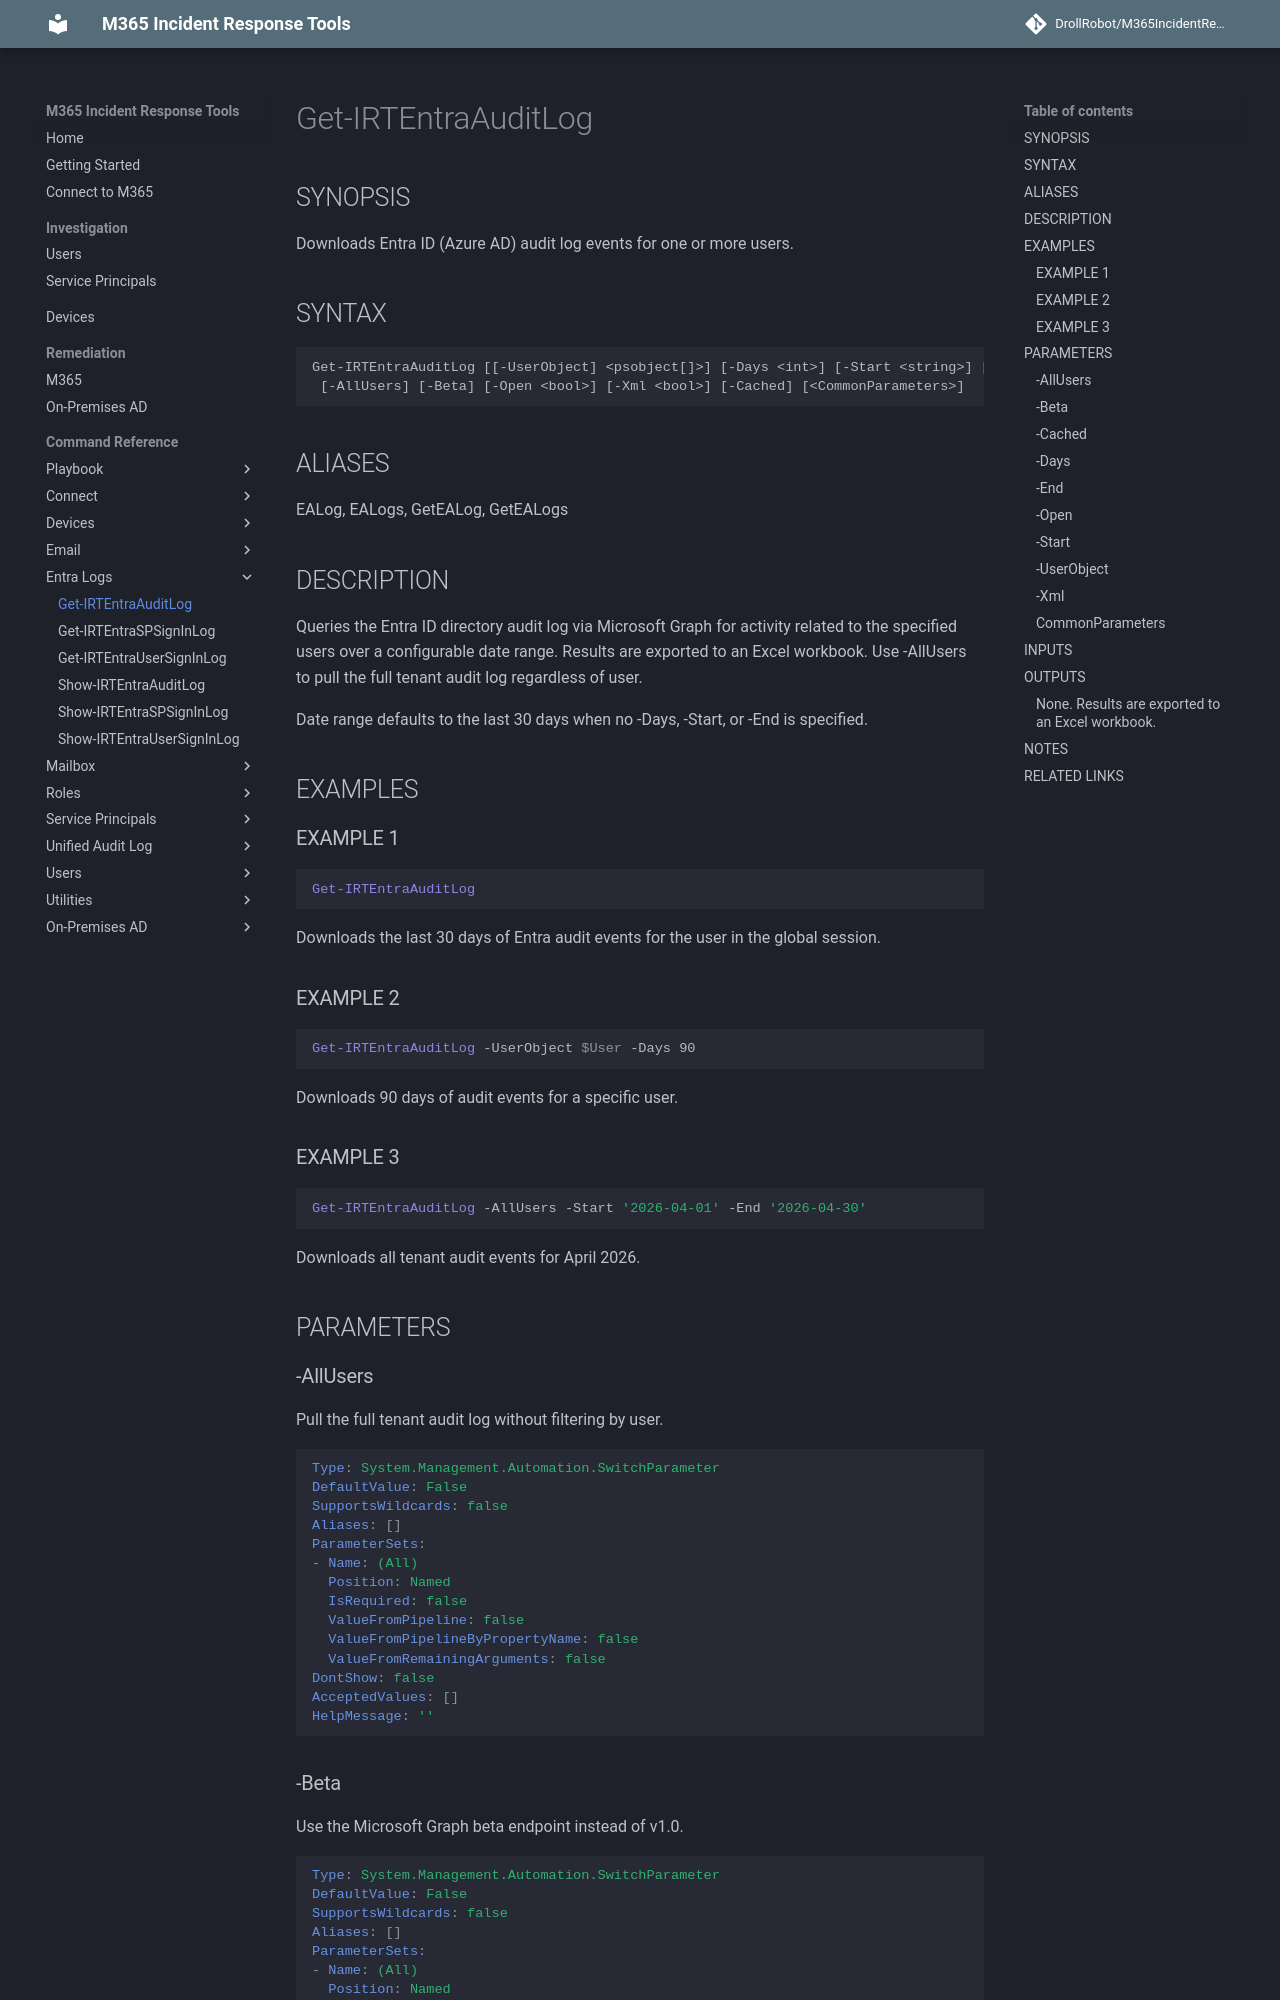

repository: DrollRobot/M365IncidentResponseTools · page: M365IncidentResponseTools/Get-IRTEntraAuditLog/index.html · generator: mkdocs

---
document type: cmdlet
external help file: M365IncidentResponseTools-Help.xml
HelpUri: ''
Locale: en-US
Module Name: M365IncidentResponseTools
ms.date: 10/29/2026
PlatyPS schema version: 2024-05-01
title: Get-IRTEntraAuditLog
---

# Get-IRTEntraAuditLog

## SYNOPSIS

Downloads Entra ID (Azure AD) audit log events for one or more users.

## SYNTAX

```
Get-IRTEntraAuditLog [[-UserObject] <psobject[]>] [-Days <int>] [-Start <string>] [-End <string>]
 [-AllUsers] [-Beta] [-Open <bool>] [-Xml <bool>] [-Cached] [<CommonParameters>]
```

## ALIASES

EALog, EALogs, GetEALog, GetEALogs

## DESCRIPTION

Queries the Entra ID directory audit log via Microsoft Graph for activity related
to the specified users over a configurable date range.
Results are exported to an
Excel workbook.
Use -AllUsers to pull the full tenant audit log regardless of user.

Date range defaults to the last 30 days when no -Days, -Start, or -End is specified.

## EXAMPLES

### EXAMPLE 1

```powershell
Get-IRTEntraAuditLog
```
Downloads the last 30 days of Entra audit events for the user in the global session.

### EXAMPLE 2

```powershell
Get-IRTEntraAuditLog -UserObject $User -Days 90
```
Downloads 90 days of audit events for a specific user.

### EXAMPLE 3

```powershell
Get-IRTEntraAuditLog -AllUsers -Start '2026-04-01' -End '2026-04-30'
```
Downloads all tenant audit events for April 2026.

## PARAMETERS

### -AllUsers

Pull the full tenant audit log without filtering by user.

```yaml
Type: System.Management.Automation.SwitchParameter
DefaultValue: False
SupportsWildcards: false
Aliases: []
ParameterSets:
- Name: (All)
  Position: Named
  IsRequired: false
  ValueFromPipeline: false
  ValueFromPipelineByPropertyName: false
  ValueFromRemainingArguments: false
DontShow: false
AcceptedValues: []
HelpMessage: ''
```
